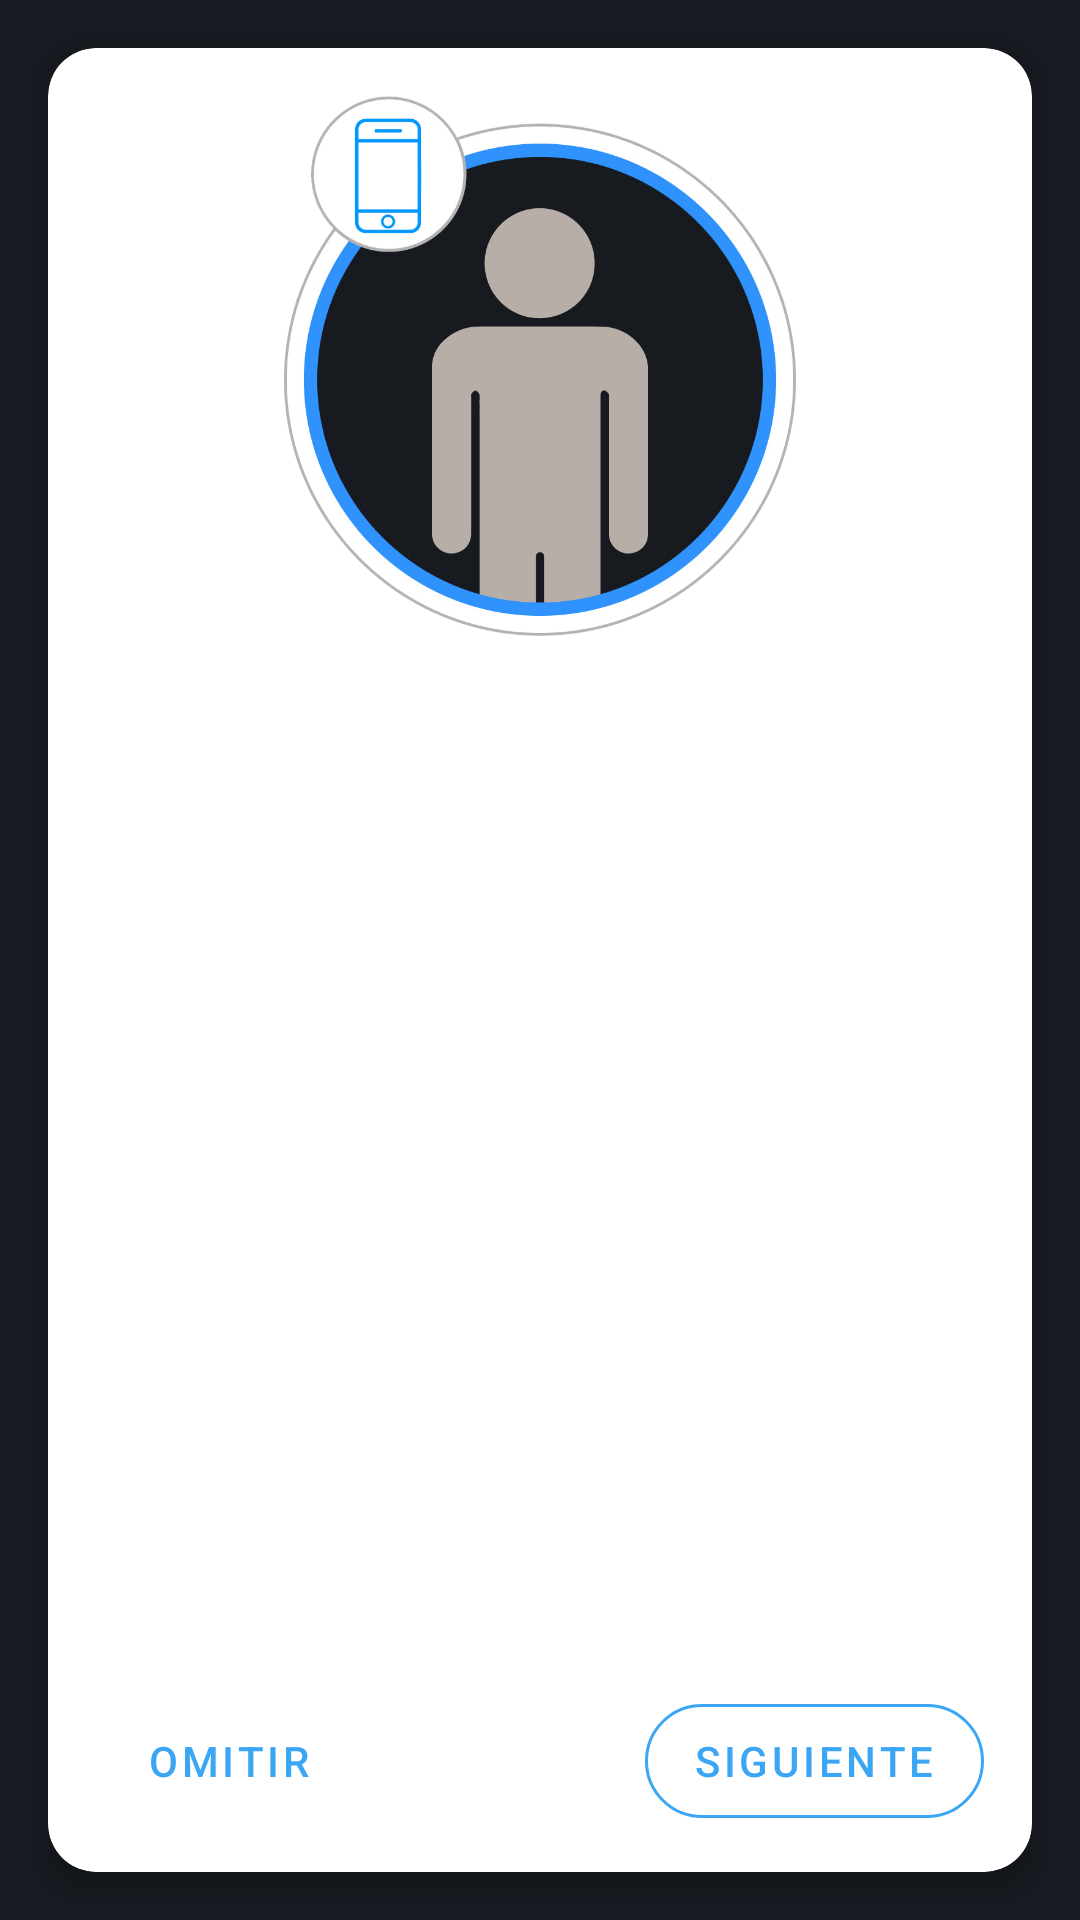

The Android layout XML behind this screen, and the referenced resources:
<!-- AndroidManifest.xml: application theme Theme.CodingChallenge -->
<!-- res/layout/activity_camera_onboarding.xml -->
<?xml version="1.0" encoding="utf-8"?>
<androidx.constraintlayout.widget.ConstraintLayout
    xmlns:android="http://schemas.android.com/apk/res/android"
    xmlns:app="http://schemas.android.com/apk/res-auto"
    android:id="@+id/mainView"
    android:clipToPadding="false"
    android:background="@color/secondary_color"
    android:layout_width="match_parent"
    android:layout_height="match_parent">

    <androidx.cardview.widget.CardView
        android:id="@+id/onb_mainCard"
        android:layout_marginLeft="@dimen/horizontal_margin"
        android:layout_marginRight="@dimen/horizontal_margin"
        android:layout_marginTop="@dimen/vertical_margin"
        android:layout_marginBottom="@dimen/vertical_margin"
        app:layout_constraintTop_toTopOf="parent"
        app:cardCornerRadius="@dimen/card_corner_radius"
        app:cardElevation="5dp"
        android:layout_width="match_parent"
        android:layout_height="match_parent">
        <LinearLayout
            android:paddingLeft="@dimen/horizontal_margin"
            android:paddingRight="@dimen/horizontal_margin"
            android:layout_width="match_parent"
            android:gravity="center_horizontal"
            android:layout_height="match_parent"
            android:orientation="vertical">
            <ImageView
                android:id="@+id/onb_imTop"
                android:layout_marginTop="16dp"
                android:layout_width="180dp"
                android:layout_height="180dp"
                android:src="@drawable/onboarding_0" />
            <TextView
                android:id="@+id/onb_txInfo"
                android:textSize="15dp"
                android:layout_marginTop="16dp"
                android:layout_marginBottom="16dp"
                android:layout_marginLeft="8dp"
                android:layout_marginRight="8dp"
                android:textColor="@color/primary_text"
                android:layout_width="wrap_content"
                android:layout_height="wrap_content"/>
            <View
                android:layout_width="match_parent"
                android:layout_height="0dp"
                android:layout_weight="1" />
            <androidx.constraintlayout.widget.ConstraintLayout
                android:layout_marginBottom="12dp"
                android:layout_width="match_parent"
                android:layout_height="wrap_content">
                <com.google.android.material.button.MaterialButton
                    android:id="@+id/onb_btSkip"
                    app:layout_constraintLeft_toLeftOf="parent"
                    app:layout_constraintTop_toTopOf="parent"
                    app:layout_constraintBottom_toBottomOf="parent"
                    app:strokeWidth="0dp"
                    android:text="@string/skip"
                    android:layout_width="wrap_content"
                    style="@style/ButtonStyle" />
                <com.google.android.material.button.MaterialButton
                    android:id="@+id/onb_btPrevious"
                    android:visibility="gone"
                    app:layout_constraintLeft_toLeftOf="parent"
                    app:layout_constraintTop_toTopOf="parent"
                    app:layout_constraintBottom_toBottomOf="parent"
                    android:text="@string/previous"
                    android:layout_width="wrap_content"
                    style="@style/ButtonStyle" />
                <com.google.android.material.button.MaterialButton
                    android:id="@+id/onb_btNext"
                    app:layout_constraintRight_toRightOf="parent"
                    app:layout_constraintTop_toTopOf="parent"
                    app:layout_constraintBottom_toBottomOf="parent"
                    android:text="@string/next"
                    android:layout_width="wrap_content"
                    style="@style/ButtonStyle" />

            </androidx.constraintlayout.widget.ConstraintLayout>
        </LinearLayout>
    </androidx.cardview.widget.CardView>

</androidx.constraintlayout.widget.ConstraintLayout>
<!-- resources referenced by this layout -->
<resources>
  <color name="primary_text">#171A20</color>
  <color name="secondary_color">#171A20</color>
  <dimen name="card_corner_radius">16dp</dimen>
  <dimen name="horizontal_margin">16dp</dimen>
  <dimen name="vertical_margin">16dp</dimen>
  <!-- drawable onboarding_0: png bitmap (drawable-hdpi, 37729 bytes) -->
  <string name="next">Siguiente</string>
  <string name="previous">Anterior</string>
  <string name="skip">Omitir</string>
  <style name="ButtonStyle" parent="@style/Widget.MaterialComponents.Button.OutlinedButton">
          <item name="cornerRadius">20dp</item>
          <item name="strokeColor">@color/primary</item>
          <item name="android:layout_height">50dp</item>
      </style>
  <style name="Theme.CodingChallenge" parent="BaseTheme">
          <item name="android:windowBackground">@color/secondary_color</item>
      </style>
  <color name="primary">#3ba6f4</color>
  <style name="BaseTheme" parent="Theme.MaterialComponents.Light.DarkActionBar">
          
          <item name="colorPrimary">@color/primary</item>
          <item name="colorPrimaryVariant">@color/primary_dark</item>
          <item name="colorOnPrimary">@color/white</item>
          
          <item name="colorSecondary">@color/primary</item>
          <item name="colorSecondaryVariant">@color/primary_dark</item>
          <item name="colorOnSecondary">@color/secondary_color</item>
          <item name="colorAccent">@color/primary</item>
          
          <item name="android:statusBarColor">@color/secondary_color</item>
          
          <item name="windowActionBar">false</item>
          <item name="windowNoTitle">true</item>
      </style>
  <color name="primary_dark">#4293D2</color>
  <color name="white">#FFFFFFFF</color>
</resources>
